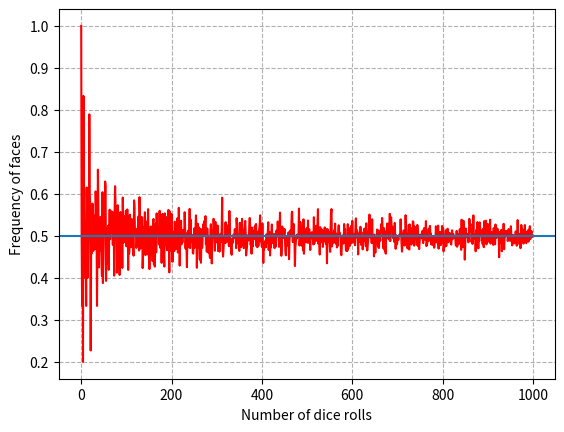

Write the Python code that produced this figure.
# -*- coding: utf-8 -*-
# Law of large numbers

import numpy as np
import matplotlib.pyplot as plt

np.random.seed(2131982)

# Ejemplo ley de grandes números
# moneda p=1/2 cara=1 seca=0

resultados = []

np.random.choice(['Heads','Tails'], 1)

for i in range(1,1000):
    lanzamientos = np.random.choice([0,1], i)
    caras = lanzamientos.mean() # Proporción de apairición de uno
    resultados.append(caras)



plt.plot(resultados, c = 'r')
plt.axhline(0.5)
plt.xlabel("Number of dice rolls")
plt.ylabel("Frequency of faces")
plt.grid(linestyle = '--')
plt.show()

